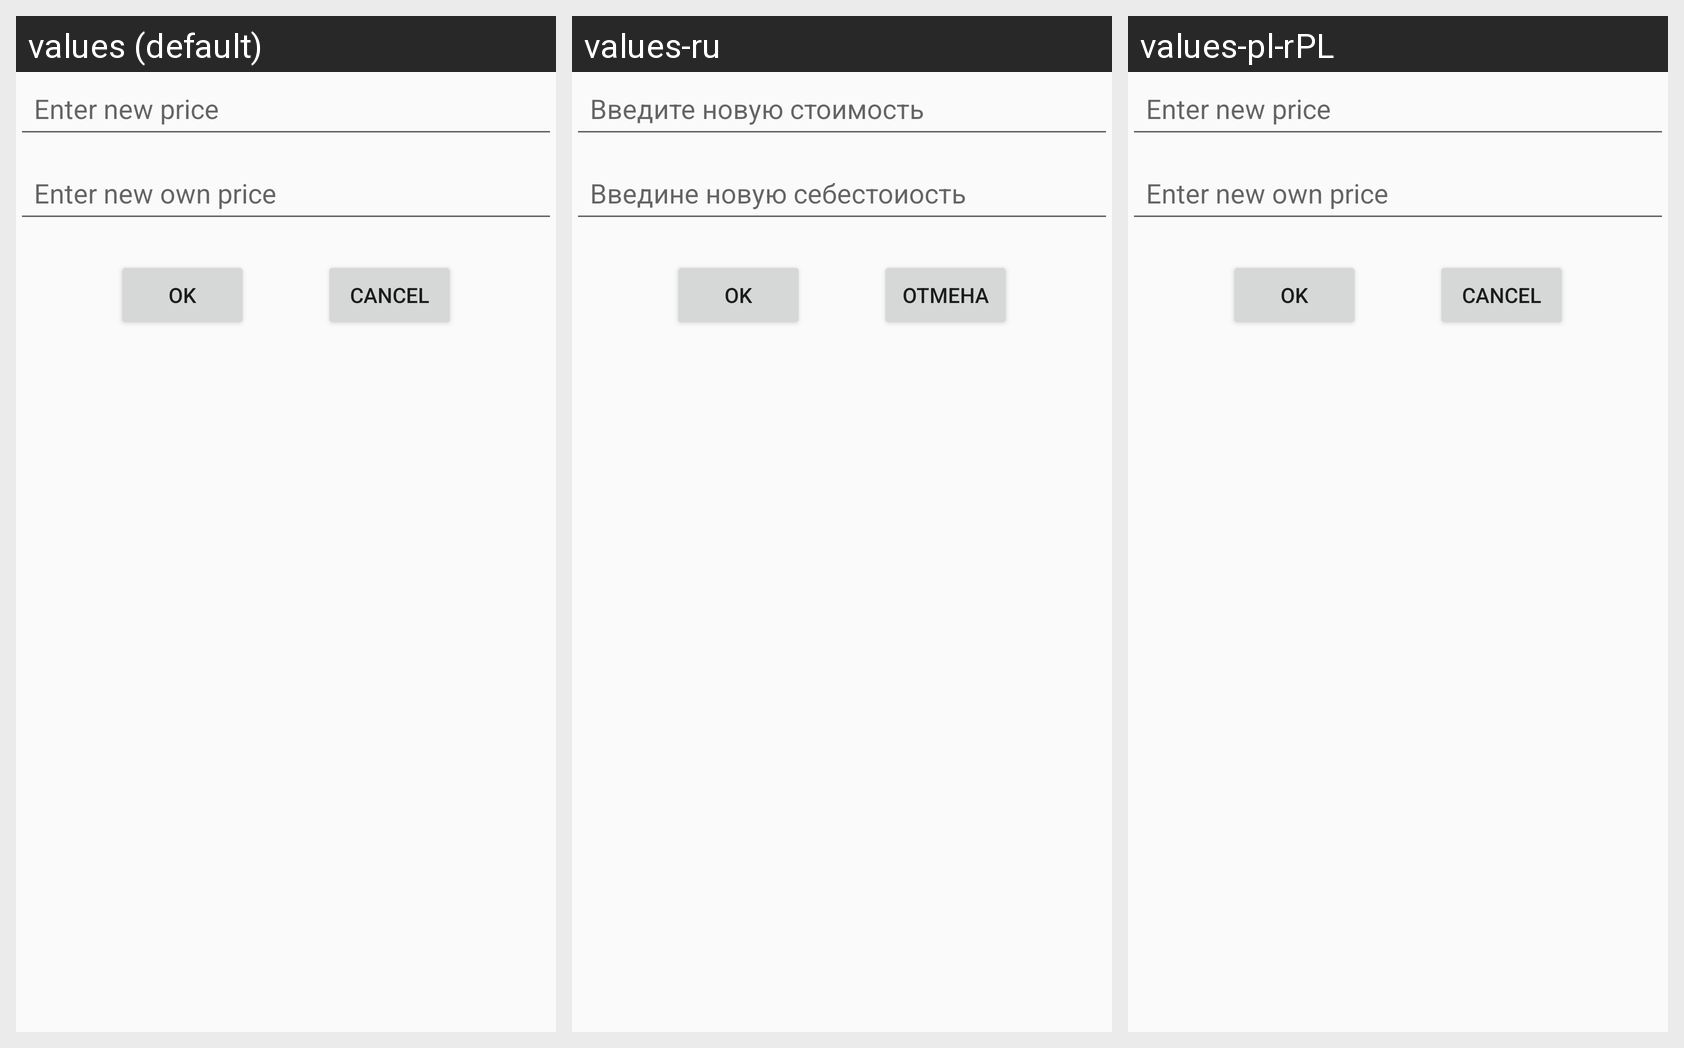

The same Android screen rendered under several of its app's locales, left to right. List the strings drawn on it with the default value and each locale's translation.
Android screen res/layout/dialog_update.xml rendered under 3 locales, left to right: values (default), values-ru, values-pl-rPL. Device: Nexus 5 (rendered at 1080×1920; each locale shown at half size, 540×960, under a caption strip naming it); theme Theme.AppCompat.Light.NoActionBar.
Strings drawn on this screen, with the default value and each locale's value (text and hints the layout hard-codes appear in the picture but are not listed):

new_price
  values: Enter new price
  values-ru: Введите новую стоимость
  values-pl-rPL: Enter new price  [not translated; the default value is used]

new_own_price
  values: Enter new own price
  values-ru: Введине новую себестоиость
  values-pl-rPL: Enter new own price  [not translated; the default value is used]

cancel
  values: Cancel
  values-ru: Отмена
  values-pl-rPL: Cancel  [not translated; the default value is used]
